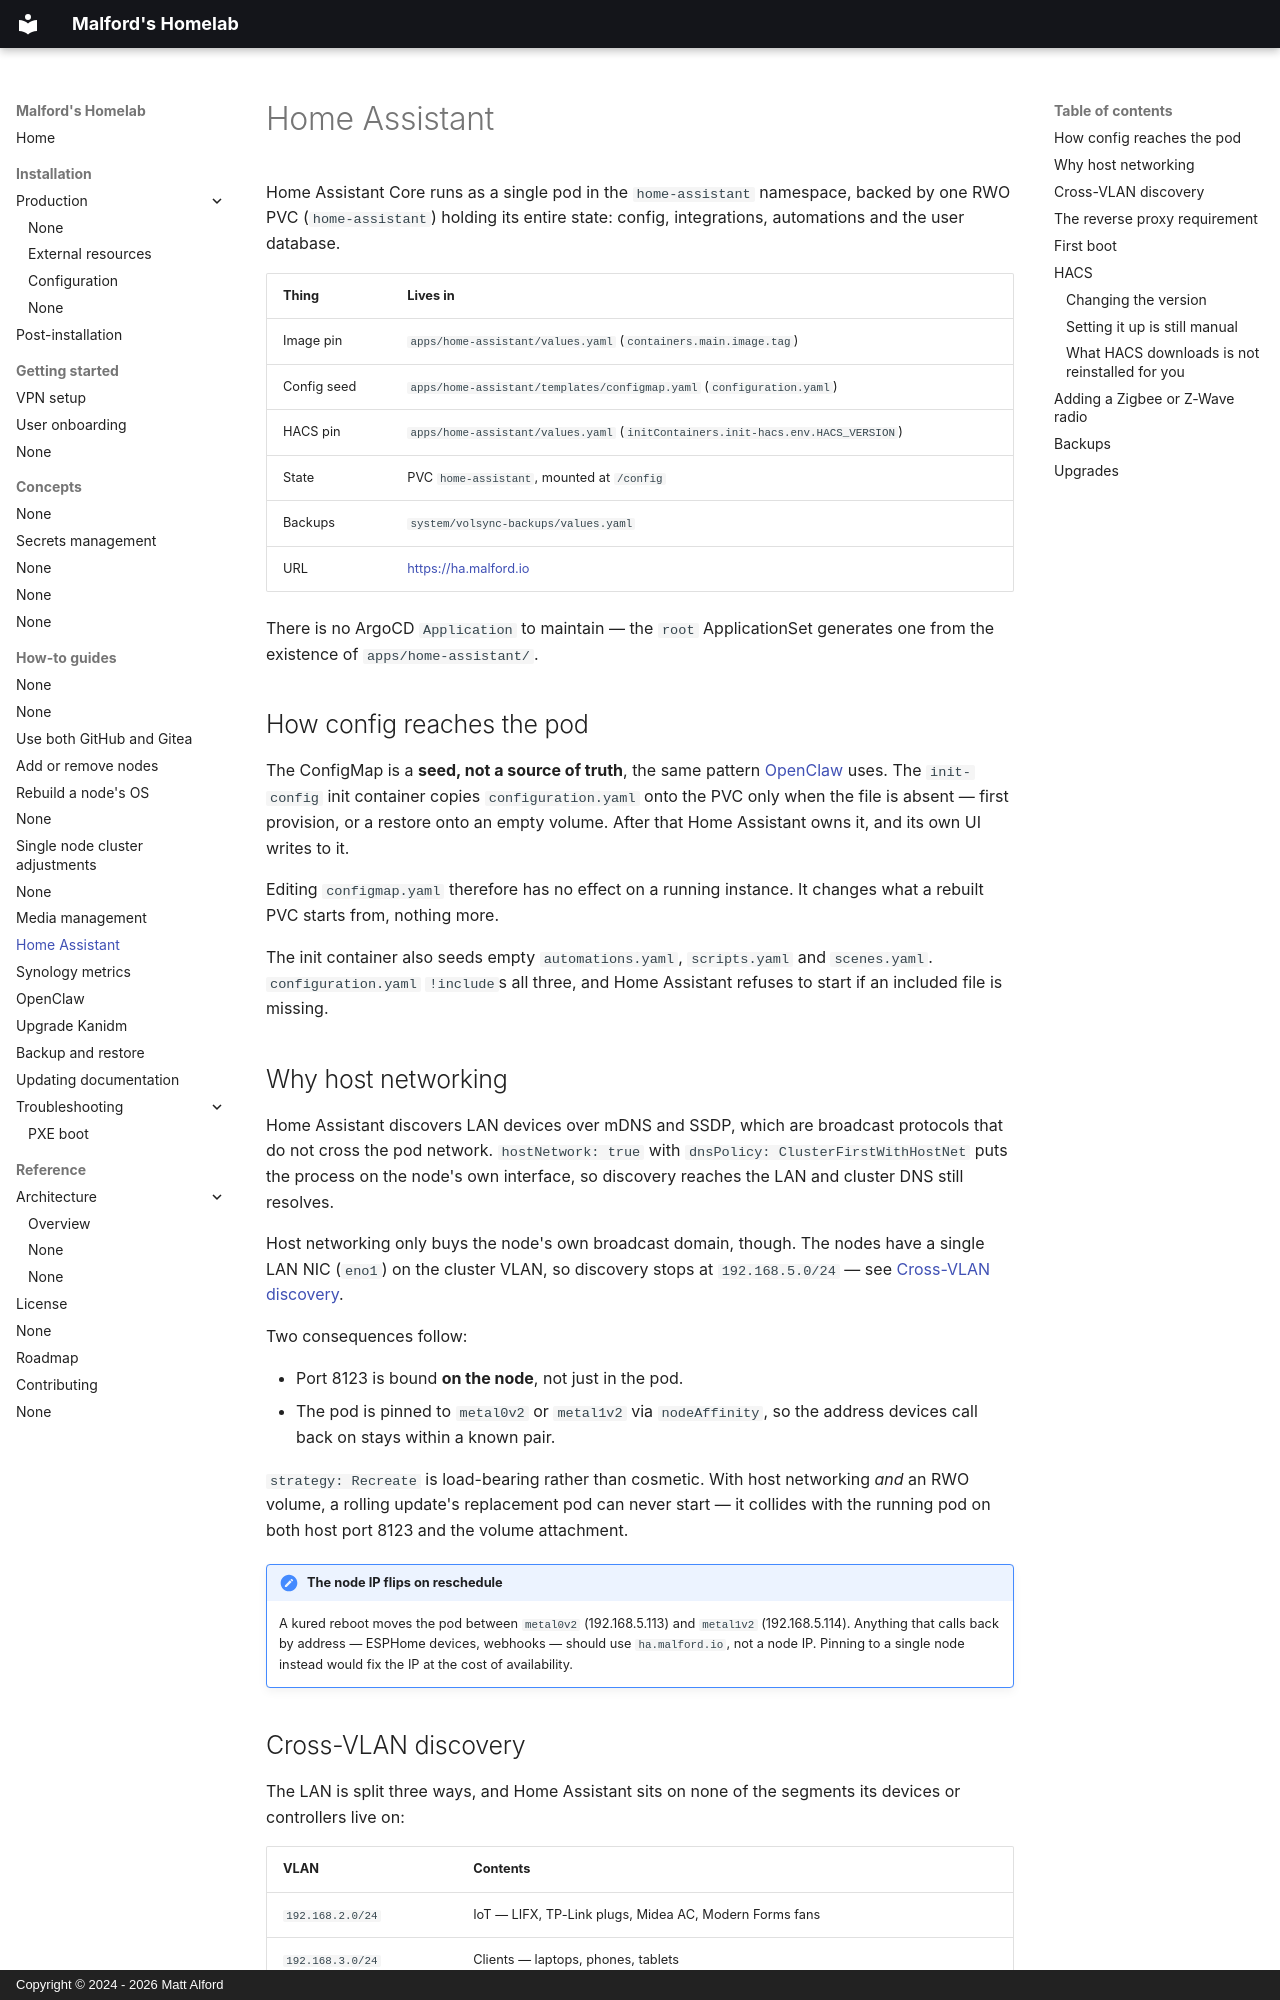

repository: malford/homelab · page: how-to-guides/home-assistant/index.html · generator: mkdocs · copyright: Copyright © 2024 - 2026 Matt Alford

# Home Assistant

Home Assistant Core runs as a single pod in the `home-assistant` namespace,
backed by one RWO PVC (`home-assistant`) holding its entire state: config,
integrations, automations and the user database.

| Thing | Lives in |
| --- | --- |
| Image pin | `apps/home-assistant/values.yaml` (`containers.main.image.tag`) |
| Config seed | `apps/home-assistant/templates/configmap.yaml` (`configuration.yaml`) |
| HACS pin | `apps/home-assistant/values.yaml` (`initContainers.init-hacs.env.HACS_VERSION`) |
| State | PVC `home-assistant`, mounted at `/config` |
| Backups | `system/volsync-backups/values.yaml` |
| URL | <https://ha.malford.io> |

There is no ArgoCD `Application` to maintain — the `root` ApplicationSet
generates one from the existence of `apps/home-assistant/`.

## How config reaches the pod

The ConfigMap is a **seed, not a source of truth**, the same pattern
[OpenClaw](openclaw.md) uses. The `init-config` init container copies
`configuration.yaml` onto the PVC only when the file is absent — first
provision, or a restore onto an empty volume. After that Home Assistant owns it,
and its own UI writes to it.

Editing `configmap.yaml` therefore has no effect on a running instance. It
changes what a rebuilt PVC starts from, nothing more.

The init container also seeds empty `automations.yaml`, `scripts.yaml` and
`scenes.yaml`. `configuration.yaml` `!include`s all three, and Home Assistant
refuses to start if an included file is missing.

## Why host networking

Home Assistant discovers LAN devices over mDNS and SSDP, which are broadcast
protocols that do not cross the pod network. `hostNetwork: true` with
`dnsPolicy: ClusterFirstWithHostNet` puts the process on the node's own
interface, so discovery reaches the LAN and cluster DNS still resolves.

Host networking only buys the node's own broadcast domain, though. The nodes
have a single LAN NIC (`eno1`) on the cluster VLAN, so discovery stops at
`192.168.5.0/24` — see [Cross-VLAN discovery](#cross-vlan-discovery).

Two consequences follow:

- Port 8123 is bound **on the node**, not just in the pod.
- The pod is pinned to `metal0v2` or `metal1v2` via `nodeAffinity`, so the
  address devices call back on stays within a known pair.

`strategy: Recreate` is load-bearing rather than cosmetic. With host networking
*and* an RWO volume, a rolling update's replacement pod can never start — it
collides with the running pod on both host port 8123 and the volume attachment.

!!! note "The node IP flips on reschedule"

    A kured reboot moves the pod between `metal0v2` (192.168.5.113) and
    `metal1v2` (192.168.5.114). Anything that calls back by address — ESPHome
    devices, webhooks — should use `ha.malford.io`, not a node IP. Pinning to a
    single node instead would fix the IP at the cost of availability.
